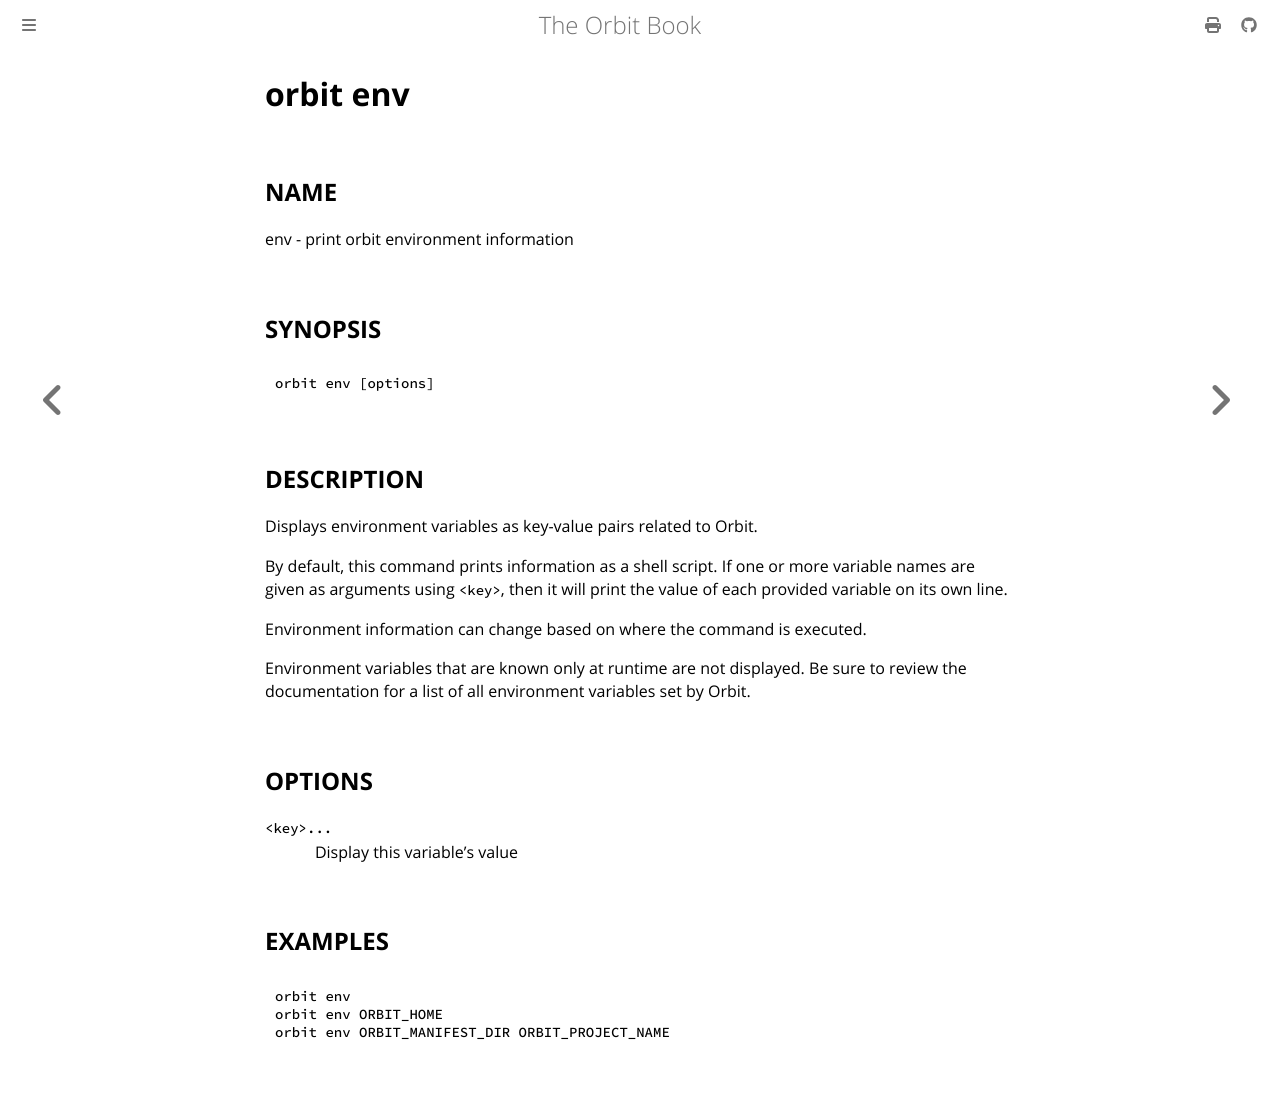

repository: chaseruskin/orbit · page: commands/env.html · generator: mdbook

# __orbit env__

## __NAME__

env - print orbit environment information

## __SYNOPSIS__

```
orbit env [options]
```

## __DESCRIPTION__

Displays environment variables as key-value pairs related to Orbit.

By default, this command prints information as a shell script. If one or more
variable names are given as arguments using `<key>`, then it will print the 
value of each provided variable on its own line.

Environment information can change based on where the command is executed.

Environment variables that are known only at runtime are not displayed. Be
sure to review the documentation for a list of all environment variables set 
by Orbit.

## __OPTIONS__

`<key>...`  
&nbsp; &nbsp; &nbsp; &nbsp; &nbsp; &nbsp; Display this variable's value

## __EXAMPLES__

```
orbit env
orbit env ORBIT_HOME
orbit env ORBIT_MANIFEST_DIR ORBIT_PROJECT_NAME
```
